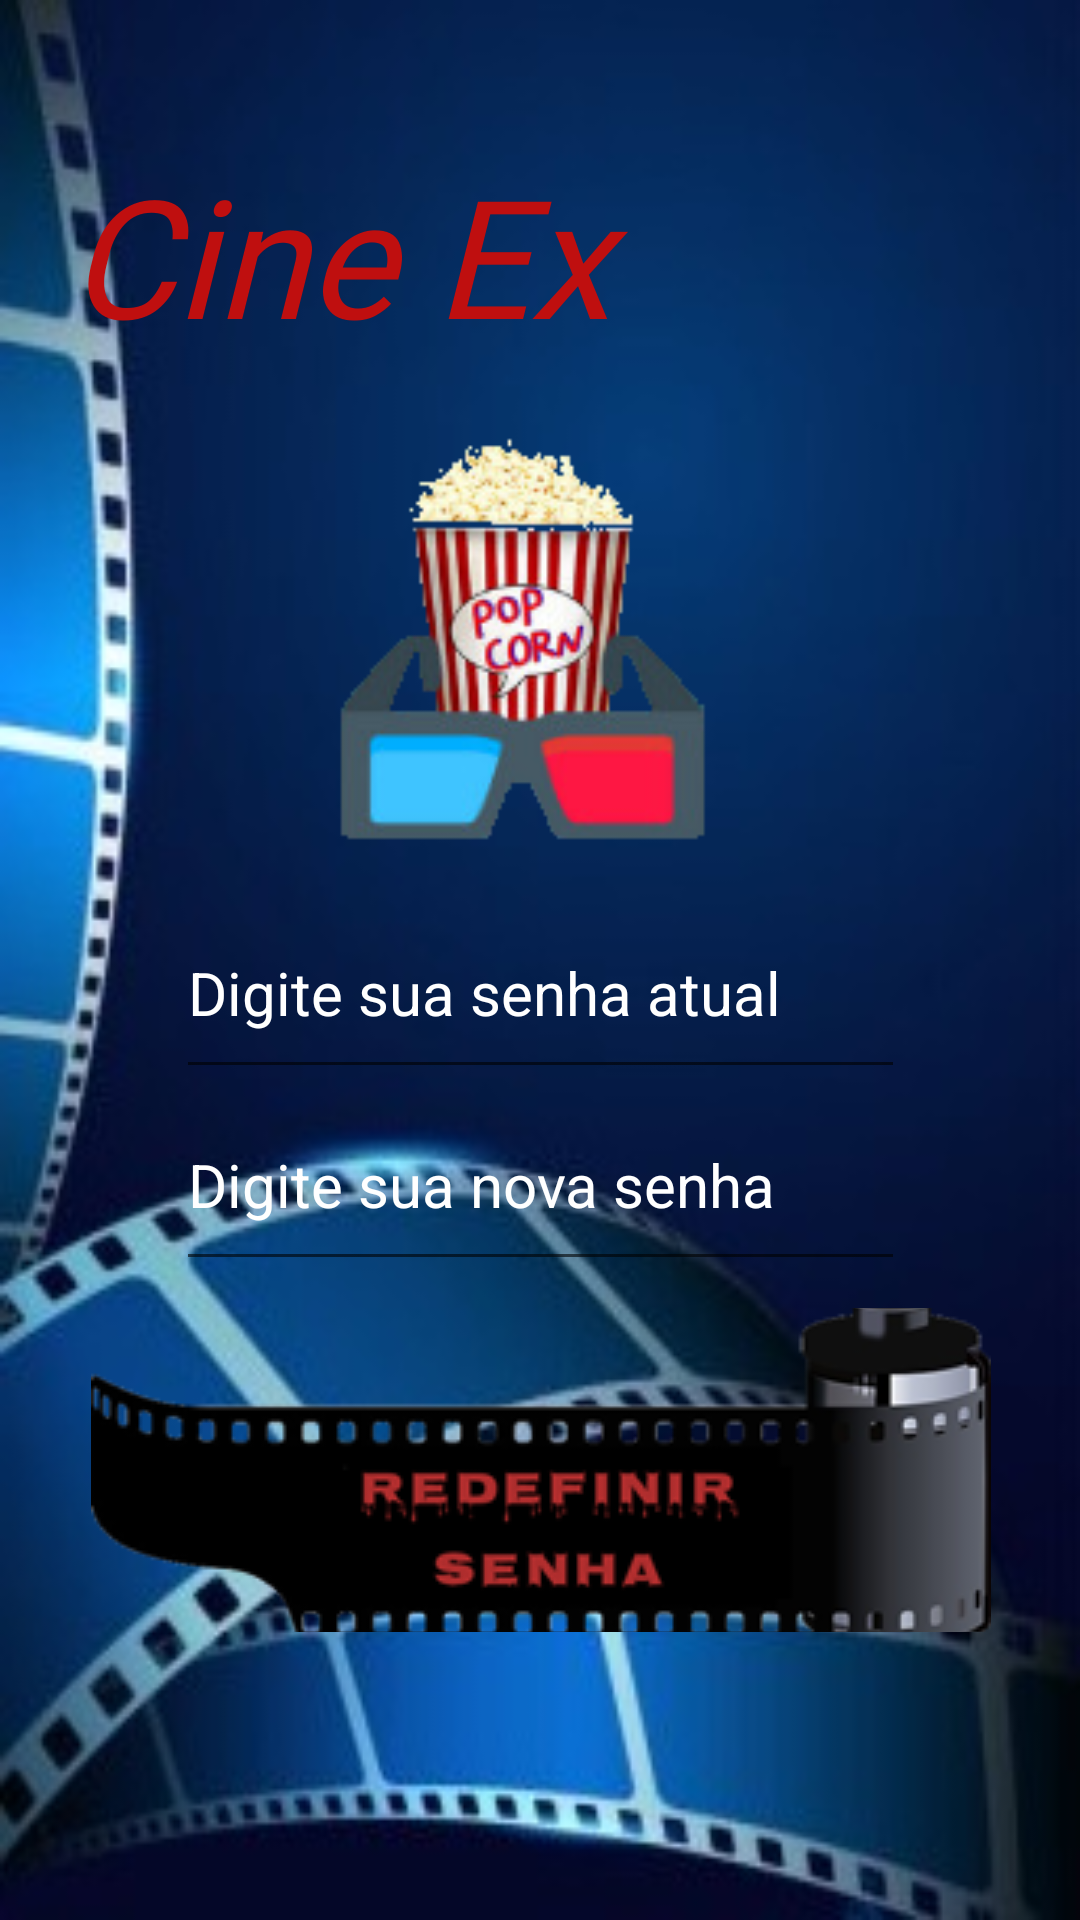

Reconstruct the res/layout file that produces this screen, plus the resources it refers to.
<!-- AndroidManifest.xml: application theme Theme.App_cinema -->
<!-- res/layout/activity_tela_redefinir_senha.xml -->
<?xml version="1.0" encoding="utf-8"?>
<androidx.constraintlayout.widget.ConstraintLayout xmlns:android="http://schemas.android.com/apk/res/android"
    xmlns:app="http://schemas.android.com/apk/res-auto"
    xmlns:tools="http://schemas.android.com/tools"
    android:layout_width="match_parent"
    android:layout_height="match_parent"
    android:background="@drawable/img12"
    tools:context=".redefinirsenha.view.TelaRedefinirSenhaActivity">

    <ImageView
        android:id="@+id/logoRedefinirSenha"
        android:layout_width="262dp"
        android:layout_height="205dp"
        android:layout_marginTop="116dp"
        app:layout_constraintEnd_toEndOf="parent"
        app:layout_constraintHorizontal_bias="0.496"
        app:layout_constraintStart_toStartOf="parent"
        app:layout_constraintTop_toTopOf="parent"
        app:srcCompat="@drawable/essaqui" />

    <TextView
        android:id="@+id/textRedefinirSenha"
        android:layout_width="315dp"
        android:layout_height="84dp"
        android:layout_marginTop="48dp"
        android:fontFamily="@font/nosifer"
        android:text="Cine Ex"
        android:textColor="@color/redt"
        android:textSize="55dp"
        android:textStyle="italic"
        app:layout_constraintEnd_toEndOf="parent"
        app:layout_constraintStart_toStartOf="parent"
        app:layout_constraintTop_toTopOf="parent" />

    <EditText
        android:id="@+id/editTextSenhaRedefinir"
        android:layout_width="243dp"
        android:layout_height="67dp"
        android:layout_marginTop="296dp"
        android:ems="10"
        android:inputType="textShortMessage|textMultiLine"
        android:maxLines="1"
        android:maxLength="16"
        android:hint="Digite sua senha atual"
        android:textColorHint="@color/white"
        android:textSize="20dp"
        android:textColor="@color/redt"
        app:layout_constraintEnd_toEndOf="parent"
        app:layout_constraintStart_toStartOf="parent"
        app:layout_constraintTop_toTopOf="parent" />

    <EditText
        android:id="@+id/editTextSenhaNovaRedefinir"
        android:layout_width="243dp"
        android:layout_height="67dp"
        android:layout_marginTop="360dp"
        android:ems="10"
        android:hint="Digite sua nova senha"
        android:textColorHint="@color/white"
        android:inputType="textShortMessage|textMultiLine"
        android:maxLines="1"
        android:maxLength="16"
        android:textColor="@color/redt"
        android:textSize="20dp"
        app:layout_constraintEnd_toEndOf="parent"
        app:layout_constraintStart_toStartOf="parent"
        app:layout_constraintTop_toTopOf="parent" />

    <ImageButton
        android:id="@+id/btnRedefinirSenha"
        android:layout_width="307dp"
        android:layout_height="108dp"
        android:layout_marginTop="436dp"
        android:background="@null"
        android:src="@drawable/redefinirsenha"
        app:layout_constraintEnd_toEndOf="parent"
        app:layout_constraintStart_toStartOf="parent"
        app:layout_constraintTop_toTopOf="parent" />

</androidx.constraintlayout.widget.ConstraintLayout>
<!-- resources referenced by this layout -->
<resources>
  <color name="redt">#BF0F0F</color>
  <color name="white">#FFFFFFFF</color>
  <!-- drawable essaqui: png bitmap (drawable-v24, 23969 bytes) -->
  <!-- drawable img12: jpg bitmap (drawable-v24, 21672 bytes) -->
  <!-- drawable redefinirsenha: png bitmap (drawable-v24, 21317 bytes) -->
  <style name="Theme.App_cinema" parent="Theme.MaterialComponents.DayNight.DarkActionBar">
          
          <item name="colorPrimary">@color/black</item>
          <item name="colorPrimaryVariant">@color/black</item>
          <item name="colorOnPrimary">@color/white</item>
          
          <item name="colorSecondary">@color/teal_200</item>
          <item name="colorSecondaryVariant">@color/teal_700</item>
          <item name="colorOnSecondary">@color/black</item>
          
          <item name="android:statusBarColor" tools:targetApi="l">?attr/colorPrimaryVariant</item>
          
      </style>
  <color name="black">#FF000000</color>
  <color name="teal_200">#FF03DAC5</color>
  <color name="teal_700">#FF018786</color>
</resources>
